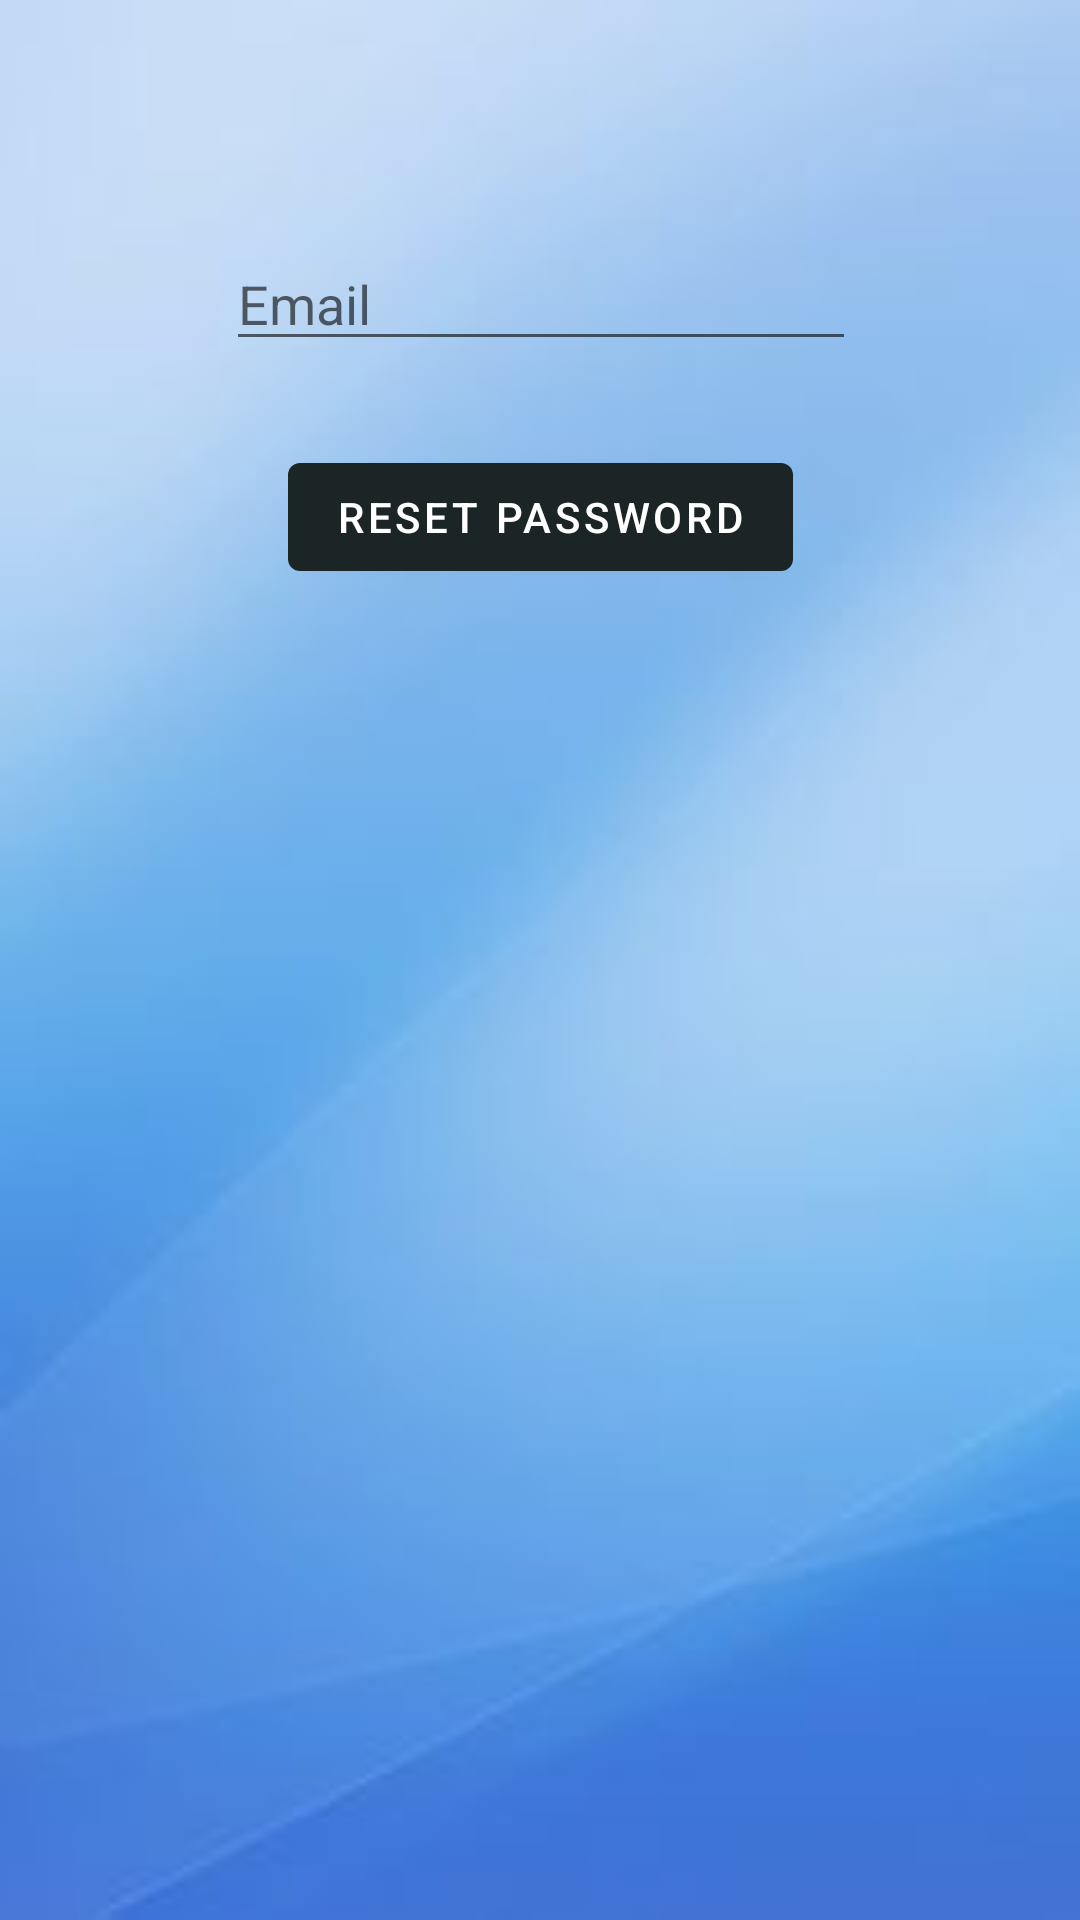

Produce the Android XML layout that renders to this screen, including the resource entries it uses.
<!-- AndroidManifest.xml: application theme Theme.AccidentInfo -->
<!-- res/layout/activity_password.xml -->
<?xml version="1.0" encoding="utf-8"?>
<androidx.constraintlayout.widget.ConstraintLayout xmlns:android="http://schemas.android.com/apk/res/android"
    xmlns:app="http://schemas.android.com/apk/res-auto"
    xmlns:tools="http://schemas.android.com/tools"
    android:layout_width="match_parent"
    android:layout_height="match_parent"
    android:background="@drawable/plain_blue_background_image"
    tools:context=".PasswordActivity">

    <EditText
        android:id="@+id/etPasswordEmail"
        android:layout_width="wrap_content"
        android:layout_height="wrap_content"
        android:layout_marginBottom="8dp"
        android:layout_marginEnd="8dp"
        android:layout_marginStart="8dp"
        android:layout_marginTop="8dp"
        android:ems="10"
        android:hint="Email"
        android:inputType="textEmailAddress"
        app:layout_constraintBottom_toBottomOf="parent"
        app:layout_constraintEnd_toEndOf="parent"
        app:layout_constraintHorizontal_bias="0.503"
        app:layout_constraintStart_toStartOf="parent"
        app:layout_constraintTop_toTopOf="parent"
        app:layout_constraintVertical_bias="0.122" />

    <Button
        android:id="@+id/btnPasswordReset"
        android:layout_width="wrap_content"
        android:layout_height="wrap_content"
        android:layout_marginBottom="8dp"
        android:layout_marginEnd="8dp"
        android:layout_marginStart="8dp"
        android:layout_marginTop="8dp"
        android:text="Reset Password"
        app:layout_constraintBottom_toBottomOf="parent"
        app:layout_constraintEnd_toEndOf="parent"
        app:layout_constraintStart_toStartOf="parent"
        app:layout_constraintTop_toBottomOf="@+id/etPasswordEmail"
        app:layout_constraintVertical_bias="0.044" />


</androidx.constraintlayout.widget.ConstraintLayout>
<!-- resources referenced by this layout -->
<resources>
  <!-- drawable plain_blue_background_image: jpg bitmap (drawable, 3710 bytes) -->
  <style name="Theme.AccidentInfo" parent="Theme.MaterialComponents.DayNight.DarkActionBar">
          
          <item name="colorPrimary">#1C2525</item>
          <item name="colorOnPrimary">@color/white</item>
          
          <item name="android:statusBarColor">#000505</item>
          
      </style>
  <!-- not gathered from this repository: default colours our renderer supplied (Android Studio template values) -->
  <color name="white">#FFFFFFFF</color>
</resources>
